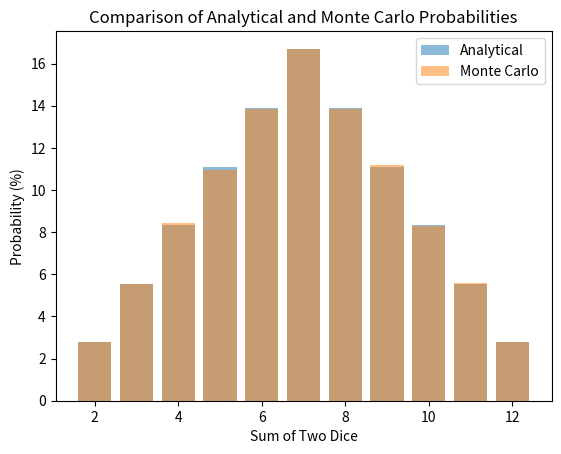

The matplotlib source for this figure:
import random
import matplotlib.pyplot as plt

def roll_two_dice():
    return random.randint(1, 6) + random.randint(1, 6)

def monte_carlo_simulation(num_trials):
    outcomes = {i: 0 for i in range(2, 13)}

    for _ in range(num_trials):
        total = roll_two_dice()
        outcomes[total] += 1

    probabilities = {key: value / num_trials * 100 for key, value in outcomes.items()}
    return probabilities

def plot_probabilities(analytical_probabilities, monte_carlo_probabilities):
    plt.bar(analytical_probabilities.keys(), analytical_probabilities.values(), label="Analytical", alpha=0.5)
    plt.bar(monte_carlo_probabilities.keys(), monte_carlo_probabilities.values(), label="Monte Carlo", alpha=0.5)
    plt.xlabel('Sum of Two Dice')
    plt.ylabel('Probability (%)')
    plt.title('Comparison of Analytical and Monte Carlo Probabilities')
    plt.legend()
    plt.show()

def main():
    num_trials = 100000
    analytical_probabilities = {2: 2.78, 3: 5.56, 4: 8.33, 5: 11.11, 6: 13.89, 7: 16.67, 
                                8: 13.89, 9: 11.11, 10: 8.33, 11: 5.56, 12: 2.78}

    monte_carlo_probabilities = monte_carlo_simulation(num_trials)

    print("Analytical Probabilities:")
    for key, value in analytical_probabilities.items():
        print(f"Sum = {key}, Probability = {value}%")

    print("\nMonte Carlo Probabilities:")
    for key, value in monte_carlo_probabilities.items():
        print(f"Sum = {key}, Probability = {value:.2f}%")

    plot_probabilities(analytical_probabilities, monte_carlo_probabilities)

if __name__ == "__main__":
    main()
